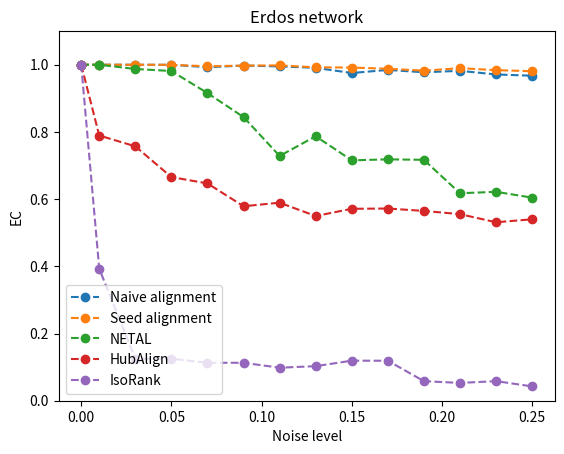

Here is the Python script that generated this plot:
import matplotlib.pyplot as plt

x = [0, 0.01, 0.03, 0.05, 0.07, 0.09, 0.11, 0.13, 0.15, 0.17, 0.19, 0.21, 0.23, 0.25]

# [, , , , , , , , , , , , , ]

y_mine_naive = [1, 1, 0.999865, 0.999731, 0.992596, 0.997442, 0.995019, 0.990711, 0.975363, 0.984518, 0.977518, 0.981826, 0.971055, 0.967286]

y_mine_advanced = [1, 1, 0.999865, 0.999731, 0.995288, 0.997442, 0.997981, 0.992192, 0.991653, 0.988018, 0.982229, 0.989768, 0.983845, 0.980749]

y_netal = [1, 0.999865, 0.987345, 0.981287, 0.91559, 0.844238, 0.72846, 0.787157, 0.715401, 0.718363, 0.717017, 0.617528, 0.621702, 0.60447]

y_hubalign = [1, 0.789311, 0.757135, 0.66559, 0.646742, 0.578756, 0.589391, 0.549677, 0.571217, 0.572025, 0.56489, 0.555331, 0.531099, 0.539984]

y_iso = [1, 0.39283, 0.1249058, 0.12498327, 0.1129283, 0.1128934, 0.0982734, 0.102829374, 0.1192038, 0.119029, 0.0582823, 0.0529283, 0.058292, 0.0426729]

plt.xlabel("Noise level")
plt.ylabel("EC")
plt.ylim((0, 1.1))

plt.title("Erdos network")

plt.plot(x, y_mine_naive, 'o--', label='Naive alignment')
plt.plot(x, y_mine_advanced, 'o--', label='Seed alignment')
plt.plot(x, y_netal, 'o--', label='NETAL')
plt.plot(x, y_hubalign, 'o--', label='HubAlign')
plt.plot(x, y_iso, 'o--', label='IsoRank')
plt.legend()

plt.show()
